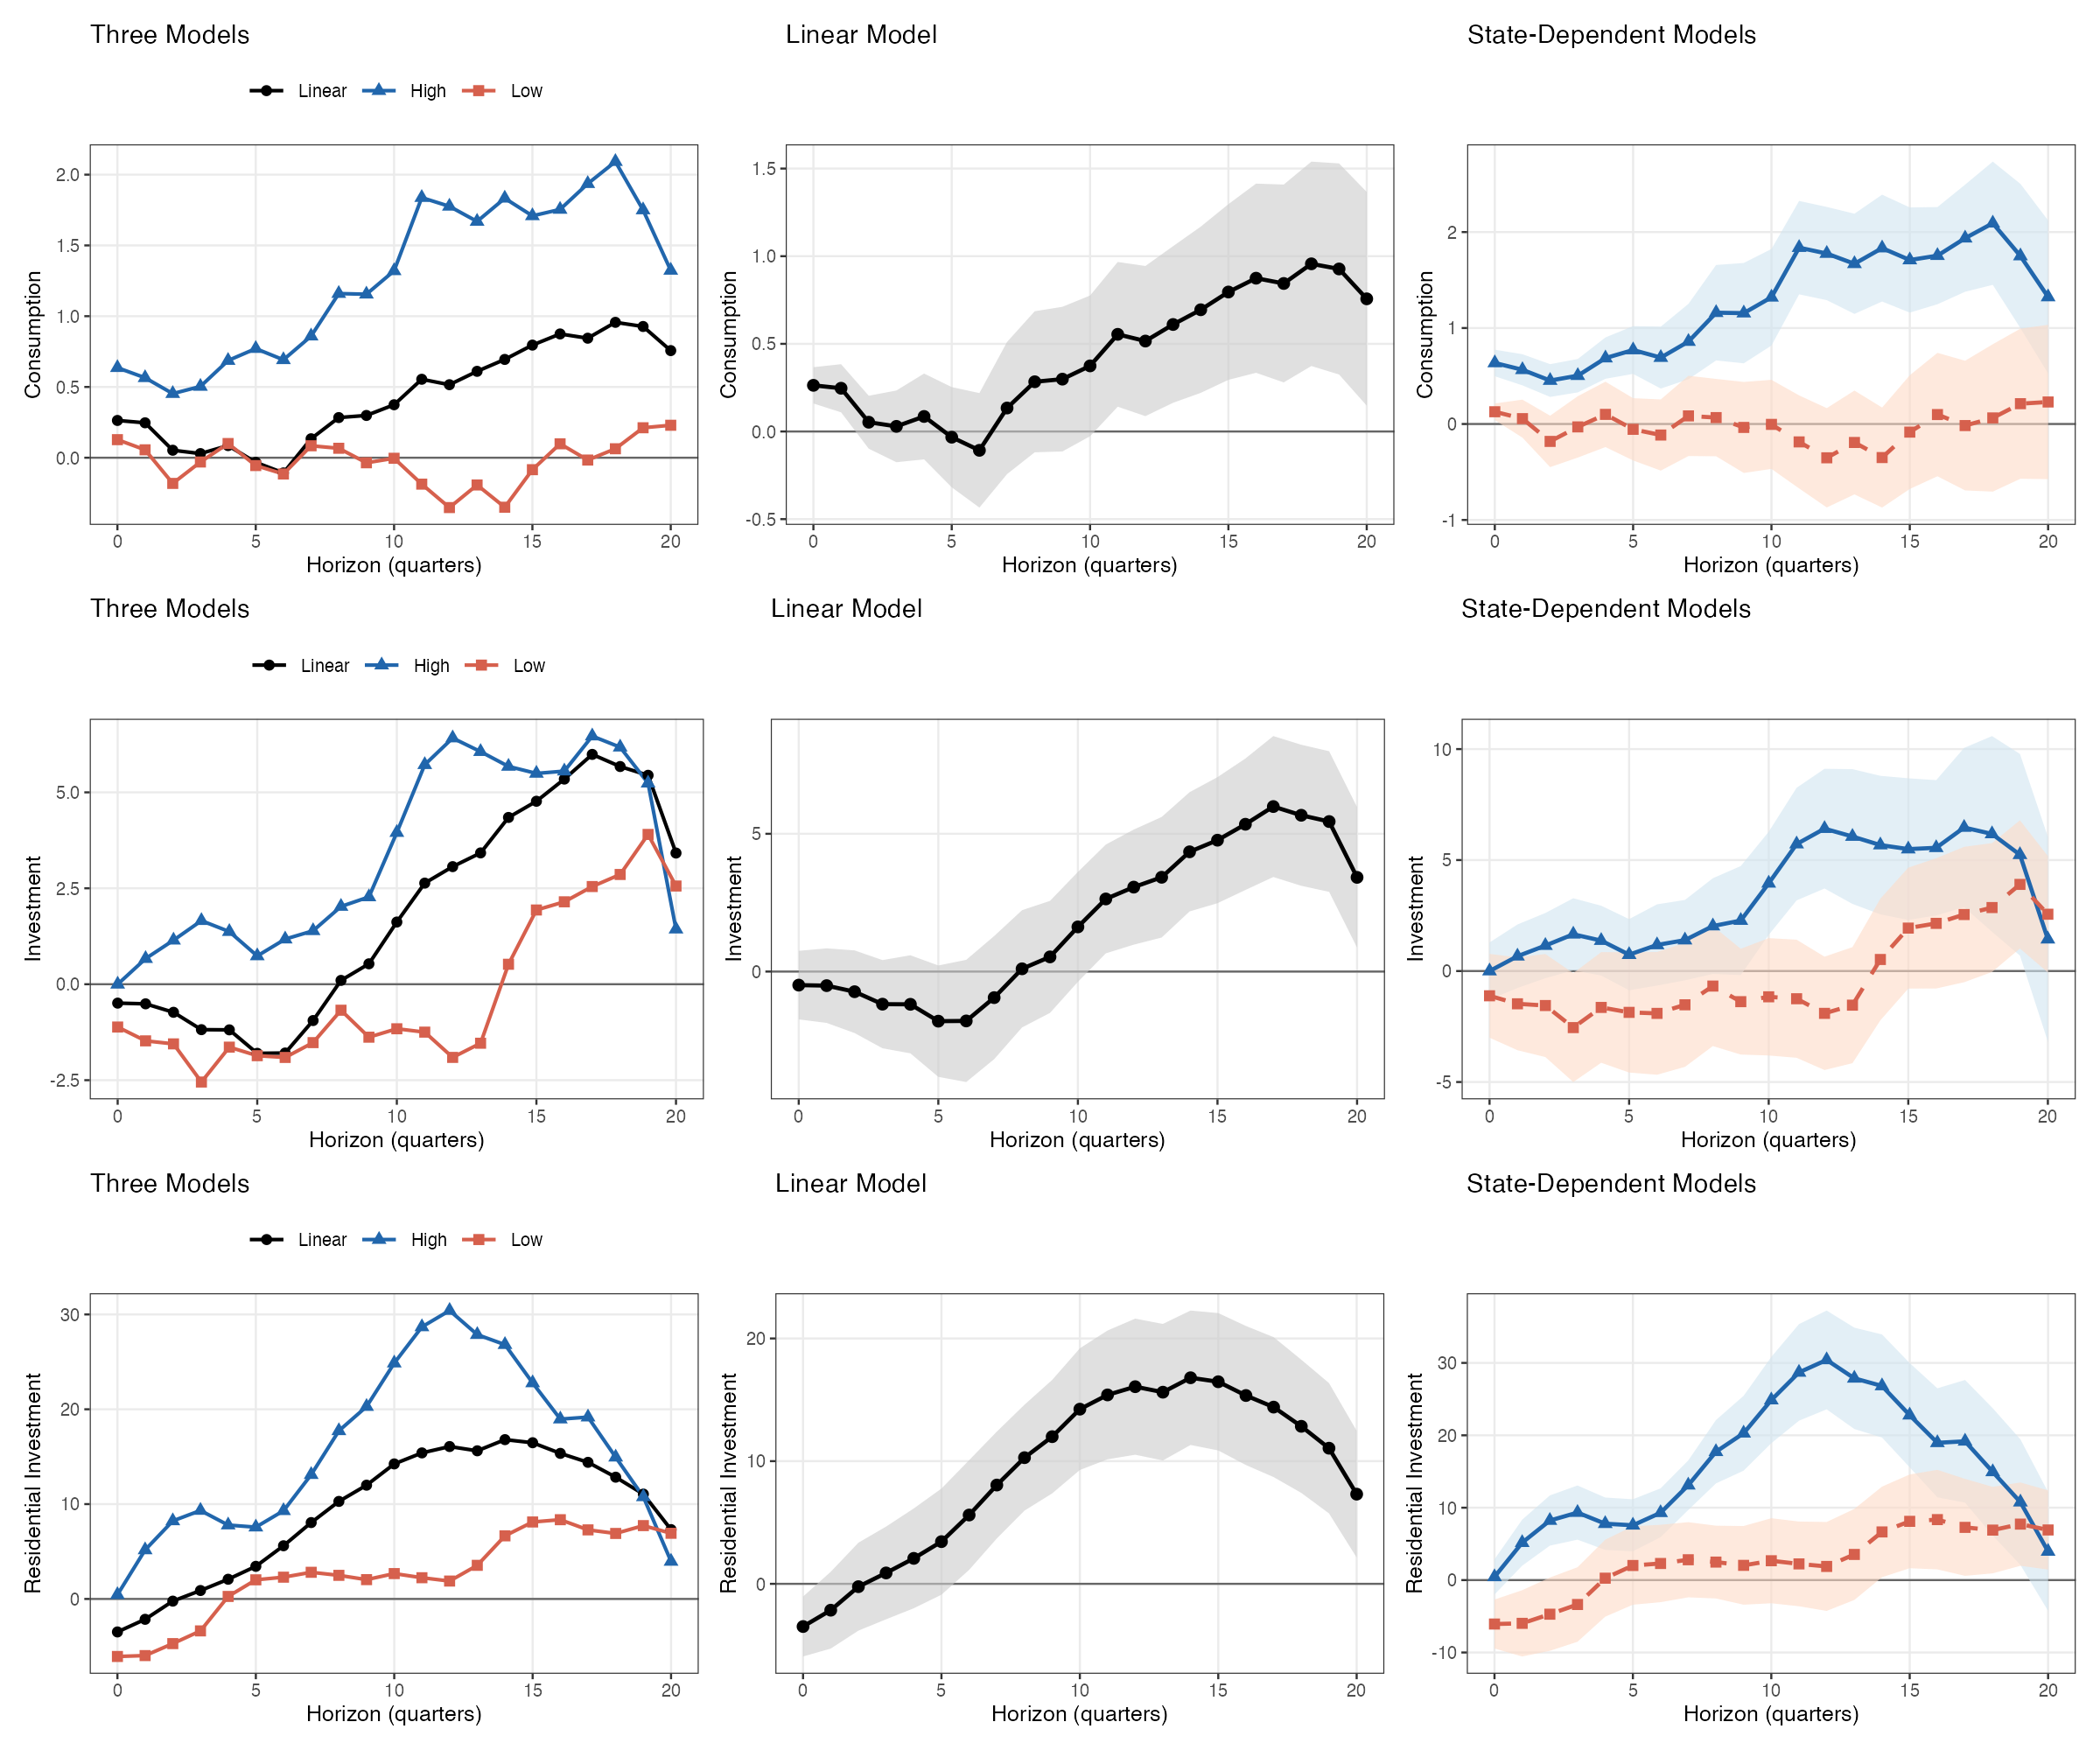

This figure's R source:
# =============================================================================
# Fig_6.R
# Expenditure components: Consumption + Investment + Residential Investment
# (Romer-Romer shock)
# Lab methods: lm() (Lab 4), sandwich::NeweyWest(), ggplot2 (Lab 2/4/9)
# INPUTS:  All_data.xls, Ct_dummies.csv
# OUTPUT:  Fig_6.png
# =============================================================================
rm(list = ls())
library(readxl); library(sandwich); library(ggplot2); library(patchwork)

# --- Load data ---------------------------------------------------------------
macro   <- read_excel("All_data.xls", sheet = "Macro_data")
n       <- nrow(macro)
yr      <- seq(1975.0, by = 0.25, length.out = n)
log_GDP <- log(as.numeric(macro$RGDP))          * 100
log_CPI <- log(as.numeric(macro$PCE))           * 100
FFR     <- as.numeric(macro$FFR)
RRSHOCK <- as.numeric(macro$RRSHOCK)
log_CON <- log(as.numeric(macro$CONSUMPTION))   * 100
log_INV <- log(as.numeric(macro$INVESTMENT))    * 100
log_RIN <- log(as.numeric(macro$R_INVESTMET))   * 100   # residential investment

dum     <- read.csv("Ct_dummies.csv")
idx_dum <- match(round(dum$year, 4), round(yr, 4))
p1 <- rep(NA, n); p1[idx_dum] <- dum$p1
n1 <- rep(NA, n); n1[idx_dum] <- dum$n1

smpl   <- yr >= 1981.0 & yr <= 2007.75
T_smpl <- sum(smpl)
bw_fix <- floor(0.75 * T_smpl^(1/3))
cat("Sample:", T_smpl, "quarters | NW bandwidth:", bw_fix, "\n")

# --- Helper functions --------------------------------------------------------
lag_vec <- function(x, l) c(rep(NA, l), x[seq_len(n - l)])

make_reg_df <- function(Y_lead) {
  df <- data.frame(Y = Y_lead, SHOCK = RRSHOCK, p1 = p1, n1 = n1,
                   trend = seq_len(n), trend2 = seq_len(n)^2)
  df$p1_SHOCK <- p1 * RRSHOCK;  df$n1_SHOCK <- n1 * RRSHOCK
  for (l in 0:4) {
    df[[paste0("gdp_l", l)]]    <- lag_vec(log_GDP, l)
    df[[paste0("cpi_l", l)]]    <- lag_vec(log_CPI, l)
    df[[paste0("p1_gdp_l", l)]] <- p1 * df[[paste0("gdp_l", l)]]
    df[[paste0("n1_gdp_l", l)]] <- n1 * df[[paste0("gdp_l", l)]]
    df[[paste0("p1_cpi_l", l)]] <- p1 * df[[paste0("cpi_l", l)]]
    df[[paste0("n1_cpi_l", l)]] <- n1 * df[[paste0("cpi_l", l)]]
  }
  for (l in 1:4) {
    df[[paste0("ffr_l", l)]]    <- lag_vec(FFR, l)
    df[[paste0("p1_ffr_l", l)]] <- p1 * df[[paste0("ffr_l", l)]]
    df[[paste0("n1_ffr_l", l)]] <- n1 * df[[paste0("ffr_l", l)]]
  }
  df[smpl, ]
}

run_lp_h <- function(Y_lead, bw) {
  df <- make_reg_df(Y_lead);  df <- df[complete.cases(df), ]

  lin_rhs <- c("SHOCK", paste0("gdp_l", 0:4), paste0("cpi_l", 0:4),
               paste0("ffr_l", 1:4), "trend", "trend2")
  m_lin <- lm(as.formula(paste("Y ~", paste(lin_rhs, collapse = " + "))), data = df)
  V_lin <- NeweyWest(m_lin, lag = bw, prewhite = FALSE)

  sd_rhs <- c("0", "p1", "n1", "p1_SHOCK", "n1_SHOCK",
              paste0("p1_gdp_l", 0:4), paste0("n1_gdp_l", 0:4),
              paste0("p1_cpi_l", 0:4), paste0("n1_cpi_l", 0:4),
              paste0("p1_ffr_l", 1:4), paste0("n1_ffr_l", 1:4),
              "trend", "trend2")
  m_sd <- lm(as.formula(paste("Y ~", paste(sd_rhs, collapse = " + "))), data = df)
  V_sd <- NeweyWest(m_sd, lag = bw, prewhite = FALSE)

  list(b_lin = -coef(m_lin)["SHOCK"],   s_lin = sqrt(V_lin["SHOCK","SHOCK"]),
       b_H   = -coef(m_sd)["p1_SHOCK"], s_H   = sqrt(V_sd["p1_SHOCK","p1_SHOCK"]),
       b_L   = -coef(m_sd)["n1_SHOCK"], s_L   = sqrt(V_sd["n1_SHOCK","n1_SHOCK"]))
}

# --- Run LP ------------------------------------------------------------------
H_max   <- 20;  h_seq <- 0:H_max
vars_ls <- list(Consumption = log_CON, Investment = log_INV,
                `Residential Investment` = log_RIN)
results <- list()

cat("Running LP (RR shock) h = 0 to", H_max, "...\n")
for (hi in seq_along(h_seq)) {
  h <- h_seq[hi];  res_h <- list()
  for (vname in names(vars_ls)) {
    y_v <- vars_ls[[vname]]
    res_h[[vname]] <- run_lp_h(c(y_v[(h+1):n], rep(NA, h)), bw_fix)
  }
  results[[hi]] <- res_h
}

# --- Compile IRF data frame --------------------------------------------------
irf_df <- do.call(rbind, lapply(seq_along(h_seq), function(hi) {
  h <- h_seq[hi];  res <- results[[hi]]
  do.call(rbind, lapply(names(vars_ls), function(vname) {
    r <- res[[vname]]
    data.frame(h = h, var = vname, model = c("Linear","High","Low"),
               est = c(r$b_lin, r$b_H, r$b_L),
               se  = c(r$s_lin, r$s_H, r$s_L), stringsAsFactors = FALSE)
  }))
}))
irf_df$lower <- irf_df$est - irf_df$se
irf_df$upper <- irf_df$est + irf_df$se
irf_df$var   <- factor(irf_df$var,
                       levels = c("Consumption","Investment","Residential Investment"))
irf_df$model <- factor(irf_df$model, levels = c("Linear","High","Low"))

# --- ggplot2 panel functions -------------------------------------------------
col_map <- c(Linear = "black", High = "#2166ac", Low = "#d6604d")
shp_map <- c(Linear = 16, High = 17, Low = 15)

plot_three <- function(vl) {
  sub <- irf_df[irf_df$var == vl, ]
  ggplot(sub, aes(x = h, y = est, colour = model, shape = model)) +
    geom_hline(yintercept = 0, colour = "grey40", linewidth = 0.4) +
    geom_line(linewidth = 0.7) + geom_point(size = 1.8) +
    scale_colour_manual(values = col_map) + scale_shape_manual(values = shp_map) +
    scale_x_continuous(breaks = c(0,5,10,15,20)) +
    labs(x = "Horizon (quarters)", y = vl, title = "Three Models",
         colour = NULL, shape = NULL) +
    theme_bw(base_size = 9) +
    theme(legend.position = "top", panel.grid.minor = element_blank())
}
plot_linear <- function(vl) {
  sub <- irf_df[irf_df$var == vl & irf_df$model == "Linear", ]
  ggplot(sub, aes(x = h)) +
    geom_hline(yintercept = 0, colour = "grey40", linewidth = 0.4) +
    geom_ribbon(aes(ymin = lower, ymax = upper), fill = "grey80", alpha = 0.6) +
    geom_line(aes(y = est), colour = "black", linewidth = 0.8) +
    geom_point(aes(y = est), colour = "black", size = 1.8) +
    scale_x_continuous(breaks = c(0,5,10,15,20)) +
    labs(x = "Horizon (quarters)", y = vl, title = "Linear Model") +
    theme_bw(base_size = 9) + theme(panel.grid.minor = element_blank())
}
plot_state <- function(vl) {
  sH <- irf_df[irf_df$var == vl & irf_df$model == "High", ]
  sL <- irf_df[irf_df$var == vl & irf_df$model == "Low",  ]
  ggplot() +
    geom_hline(yintercept = 0, colour = "grey40", linewidth = 0.4) +
    geom_ribbon(data = sH, aes(x=h, ymin=lower, ymax=upper), fill="#d1e5f0", alpha=0.6) +
    geom_ribbon(data = sL, aes(x=h, ymin=lower, ymax=upper), fill="#fddbc7", alpha=0.6) +
    geom_line(data=sH, aes(x=h,y=est), colour="#2166ac", linewidth=0.8) +
    geom_point(data=sH, aes(x=h,y=est), colour="#2166ac", shape=17, size=1.8) +
    geom_line(data=sL, aes(x=h,y=est), colour="#d6604d", linewidth=0.8, linetype="dashed") +
    geom_point(data=sL, aes(x=h,y=est), colour="#d6604d", shape=15, size=1.8) +
    scale_x_continuous(breaks = c(0,5,10,15,20)) +
    labs(x = "Horizon (quarters)", y = vl, title = "State-Dependent Models") +
    theme_bw(base_size = 9) + theme(panel.grid.minor = element_blank())
}

# --- Assemble and save -------------------------------------------------------
var_labs <- c("Consumption","Investment","Residential Investment")
panels   <- lapply(var_labs, function(vl) plot_three(vl) | plot_linear(vl) | plot_state(vl))
fig6 <- panels[[1]] / panels[[2]] / panels[[3]]
ggsave("Fig_6.png", fig6, width = 12, height = 10, dpi = 200)
cat("Saved: Fig_6.png\n")
